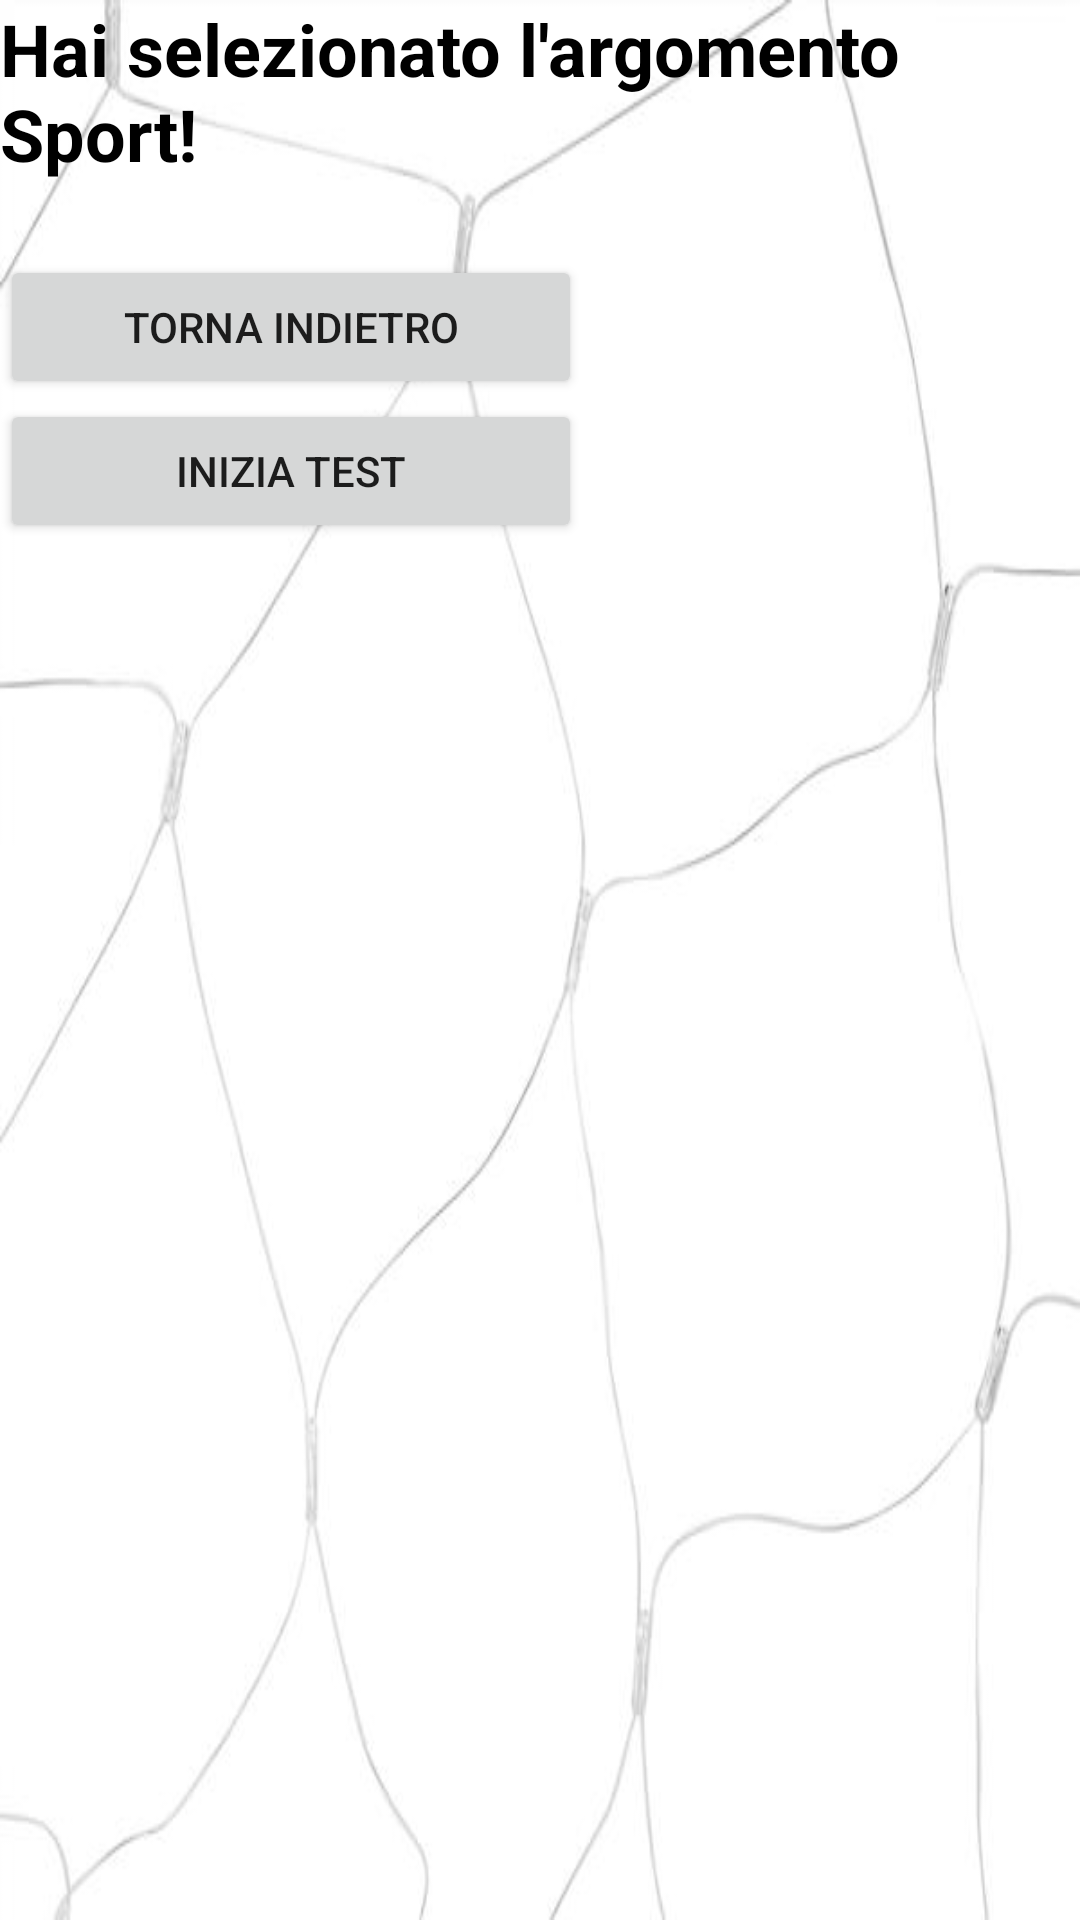

Layout XML and referenced resources for this Android screen:
<!-- AndroidManifest.xml: application theme Theme.Pintus_Simone_TestFinale -->
<!-- res/layout/activity_quiz_sport.xml -->
<?xml version="1.0" encoding="utf-8"?>
<androidx.constraintlayout.widget.ConstraintLayout xmlns:android="http://schemas.android.com/apk/res/android"
    xmlns:app="http://schemas.android.com/apk/res-auto"
    xmlns:tools="http://schemas.android.com/tools"
    android:layout_width="match_parent"
    android:layout_height="match_parent"
    android:background="@drawable/sport"
    tools:context=".QuizSport">
    <LinearLayout
        android:layout_width="match_parent"
        android:layout_height="match_parent"
        android:orientation="vertical">

        <TextView
            android:id="@+id/textView2"
            android:layout_width="match_parent"
            android:layout_height="wrap_content"
            android:text="Hai selezionato l'argomento Sport!"
            android:textColor="@color/black"
            android:textSize="24sp"
            android:textStyle="bold" />

        <TextView
            android:id="@+id/txt_risultato"
            android:layout_width="match_parent"
            android:layout_height="wrap_content"
            android:textColor="@color/black"
            android:textSize="18sp"
            android:textStyle="bold" />

        <LinearLayout
            android:layout_width="match_parent"
            android:layout_height="match_parent"
            android:orientation="vertical">

            <Button
                android:id="@+id/btn_indietro"
                android:layout_width="194dp"
                android:layout_height="wrap_content"
                android:text="Torna Indietro" />

            <Button
                android:id="@+id/btn_inizia"
                android:layout_width="194dp"
                android:layout_height="wrap_content"
                android:insetBottom="20dp"
                android:text="Inizia Test" />

            <TextView
                android:id="@+id/txt_primadomanda"
                android:layout_width="match_parent"
                android:layout_height="wrap_content"
                android:text="Mario Cipollini vinse 3 volte la Gand-Wevelgem."
                android:textColor="@color/black"
                android:textSize="16sp"
                android:textStyle="bold"
                android:visibility="invisible"
                tools:visibility="invisible" />

            <LinearLayout
                android:layout_width="195dp"
                android:layout_height="wrap_content"
                android:orientation="horizontal">

                <Button
                    android:id="@+id/btn_vero1"
                    android:layout_width="wrap_content"
                    android:layout_height="wrap_content"
                    android:layout_weight="1"
                    android:insetBottom="20dp"
                    android:text="VERO"
                    android:visibility="invisible"
                    tools:visibility="invisible" />

                <Button
                    android:id="@+id/btn_falso1"
                    android:layout_width="wrap_content"
                    android:layout_height="wrap_content"
                    android:layout_weight="1"
                    android:insetBottom="20dp"
                    android:text="FALSO"
                    android:visibility="invisible"
                    tools:visibility="invisible" />
            </LinearLayout>

            <TextView
                android:id="@+id/txt_secondadomanda"
                android:layout_width="match_parent"
                android:layout_height="wrap_content"
                android:text="Michel Platini non ha mai vinto il Pallone d'Oro."
                android:textColor="@color/black"
                android:textSize="16sp"
                android:textStyle="bold"
                android:visibility="invisible"
                tools:visibility="invisible" />

            <LinearLayout
                android:layout_width="195dp"
                android:layout_height="wrap_content"
                android:orientation="horizontal">

                <Button
                    android:id="@+id/btn_vero2"
                    android:layout_width="wrap_content"
                    android:layout_height="wrap_content"
                    android:layout_weight="1"
                    android:insetBottom="20dp"
                    android:text="VERO"
                    android:visibility="invisible"
                    tools:visibility="invisible" />

                <Button
                    android:id="@+id/btn_falso2"
                    android:layout_width="wrap_content"
                    android:layout_height="wrap_content"
                    android:layout_weight="1"
                    android:insetBottom="20dp"
                    android:text="FALSO"
                    android:visibility="invisible"
                    tools:visibility="invisible" />
            </LinearLayout>

            <TextView
                android:id="@+id/txt_terzadomanda"
                android:layout_width="match_parent"
                android:layout_height="wrap_content"
                android:text="Valentino Rossi è l'unico pilota ad aver vinto il titolo mondiale in 4 classi differenti."
                android:textColor="@color/black"
                android:textSize="16sp"
                android:textStyle="bold"
                android:visibility="invisible"
                tools:visibility="invisible" />

            <LinearLayout
                android:layout_width="195dp"
                android:layout_height="wrap_content"
                android:orientation="horizontal">

                <Button
                    android:id="@+id/btn_vero3"
                    android:layout_width="wrap_content"
                    android:layout_height="wrap_content"
                    android:layout_weight="1"
                    android:insetBottom="20dp"
                    android:text="VERO"
                    android:visibility="invisible"
                    tools:visibility="invisible" />

                <Button
                    android:id="@+id/btn_falso3"
                    android:layout_width="wrap_content"
                    android:layout_height="wrap_content"
                    android:layout_weight="1"
                    android:insetBottom="20dp"
                    android:text="FALSO"
                    android:visibility="invisible"
                    tools:visibility="invisible" />
            </LinearLayout>

            <TextView
                android:id="@+id/txt_quartadomanda"
                android:layout_width="match_parent"
                android:layout_height="wrap_content"
                android:text="Max Biaggi ha corso per la Aprilia"
                android:textColor="@color/black"
                android:textSize="16sp"
                android:textStyle="bold"
                android:visibility="invisible"
                tools:visibility="invisible" />

            <LinearLayout
                android:layout_width="195dp"
                android:layout_height="wrap_content"
                android:orientation="horizontal">

                <Button
                    android:id="@+id/btn_vero4"
                    android:layout_width="wrap_content"
                    android:layout_height="wrap_content"
                    android:layout_weight="1"
                    android:insetBottom="20dp"
                    android:text="VERO"
                    android:visibility="invisible"
                    tools:visibility="invisible" />

                <Button
                    android:id="@+id/btn_falso4"
                    android:layout_width="wrap_content"
                    android:layout_height="wrap_content"
                    android:layout_weight="1"
                    android:insetBottom="20dp"
                    android:text="FALSO"
                    android:visibility="invisible"
                    tools:visibility="invisible" />
            </LinearLayout>

            <TextView
                android:id="@+id/txt_quintadomanda"
                android:layout_width="match_parent"
                android:layout_height="wrap_content"
                android:text="Rik Van Steenbergen fu campione nel mondo del ciclismo 4 volte."
                android:textColor="@color/black"
                android:textSize="16sp"
                android:textStyle="bold"
                android:visibility="invisible"
                tools:visibility="invisible" />

            <LinearLayout
                android:layout_width="195dp"
                android:layout_height="wrap_content"
                android:orientation="horizontal">

                <Button
                    android:id="@+id/btn_vero5"
                    android:layout_width="wrap_content"
                    android:layout_height="wrap_content"
                    android:layout_weight="1"
                    android:insetBottom="20dp"
                    android:text="VERO"
                    android:visibility="invisible"
                    tools:visibility="invisible" />

                <Button
                    android:id="@+id/btn_falso5"
                    android:layout_width="wrap_content"
                    android:layout_height="wrap_content"
                    android:layout_weight="1"
                    android:insetBottom="20dp"
                    android:text="FALSO"
                    android:visibility="invisible"
                    tools:visibility="invisible" />
            </LinearLayout>

            <LinearLayout
                android:layout_width="195dp"
                android:layout_height="189dp"
                android:orientation="vertical">

                <Button
                    android:id="@+id/btn_risultato"
                    android:layout_width="match_parent"
                    android:layout_height="wrap_content"
                    android:text="Ottieni risultato"
                    android:visibility="invisible"
                    tools:visibility="invisible" />

                <Button
                    android:id="@+id/btn_rifai"
                    android:layout_width="match_parent"
                    android:layout_height="wrap_content"
                    android:text="Rifai Test"
                    android:visibility="invisible"
                    tools:visibility="invisible" />
            </LinearLayout>

        </LinearLayout>

    </LinearLayout>
</androidx.constraintlayout.widget.ConstraintLayout>
<!-- resources referenced by this layout -->
<resources>
  <!-- drawable sport: jpg bitmap (drawable, 13413 bytes) -->
  <style name="Theme.Pintus_Simone_TestFinale" parent="Theme.MaterialComponents.DayNight.DarkActionBar">
          
          <item name="colorPrimary">@color/purple_500</item>
          <item name="colorPrimaryVariant">@color/purple_700</item>
          <item name="colorOnPrimary">@color/white</item>
          
          <item name="colorSecondary">@color/teal_200</item>
          <item name="colorSecondaryVariant">@color/teal_700</item>
          <item name="colorOnSecondary">@color/black</item>
          
          <item name="android:statusBarColor" tools:targetApi="l">?attr/colorPrimaryVariant</item>
          
      </style>
  <!-- not gathered from this repository: default colours our renderer supplied (Android Studio template values) -->
  <color name="purple_500">#FF6200EE</color>
  <color name="purple_700">#FF3700B3</color>
  <color name="teal_200">#FF03DAC5</color>
  <color name="teal_700">#FF018786</color>
  <color name="black">#FF000000</color>
  <color name="white">#FFFFFFFF</color>
</resources>
